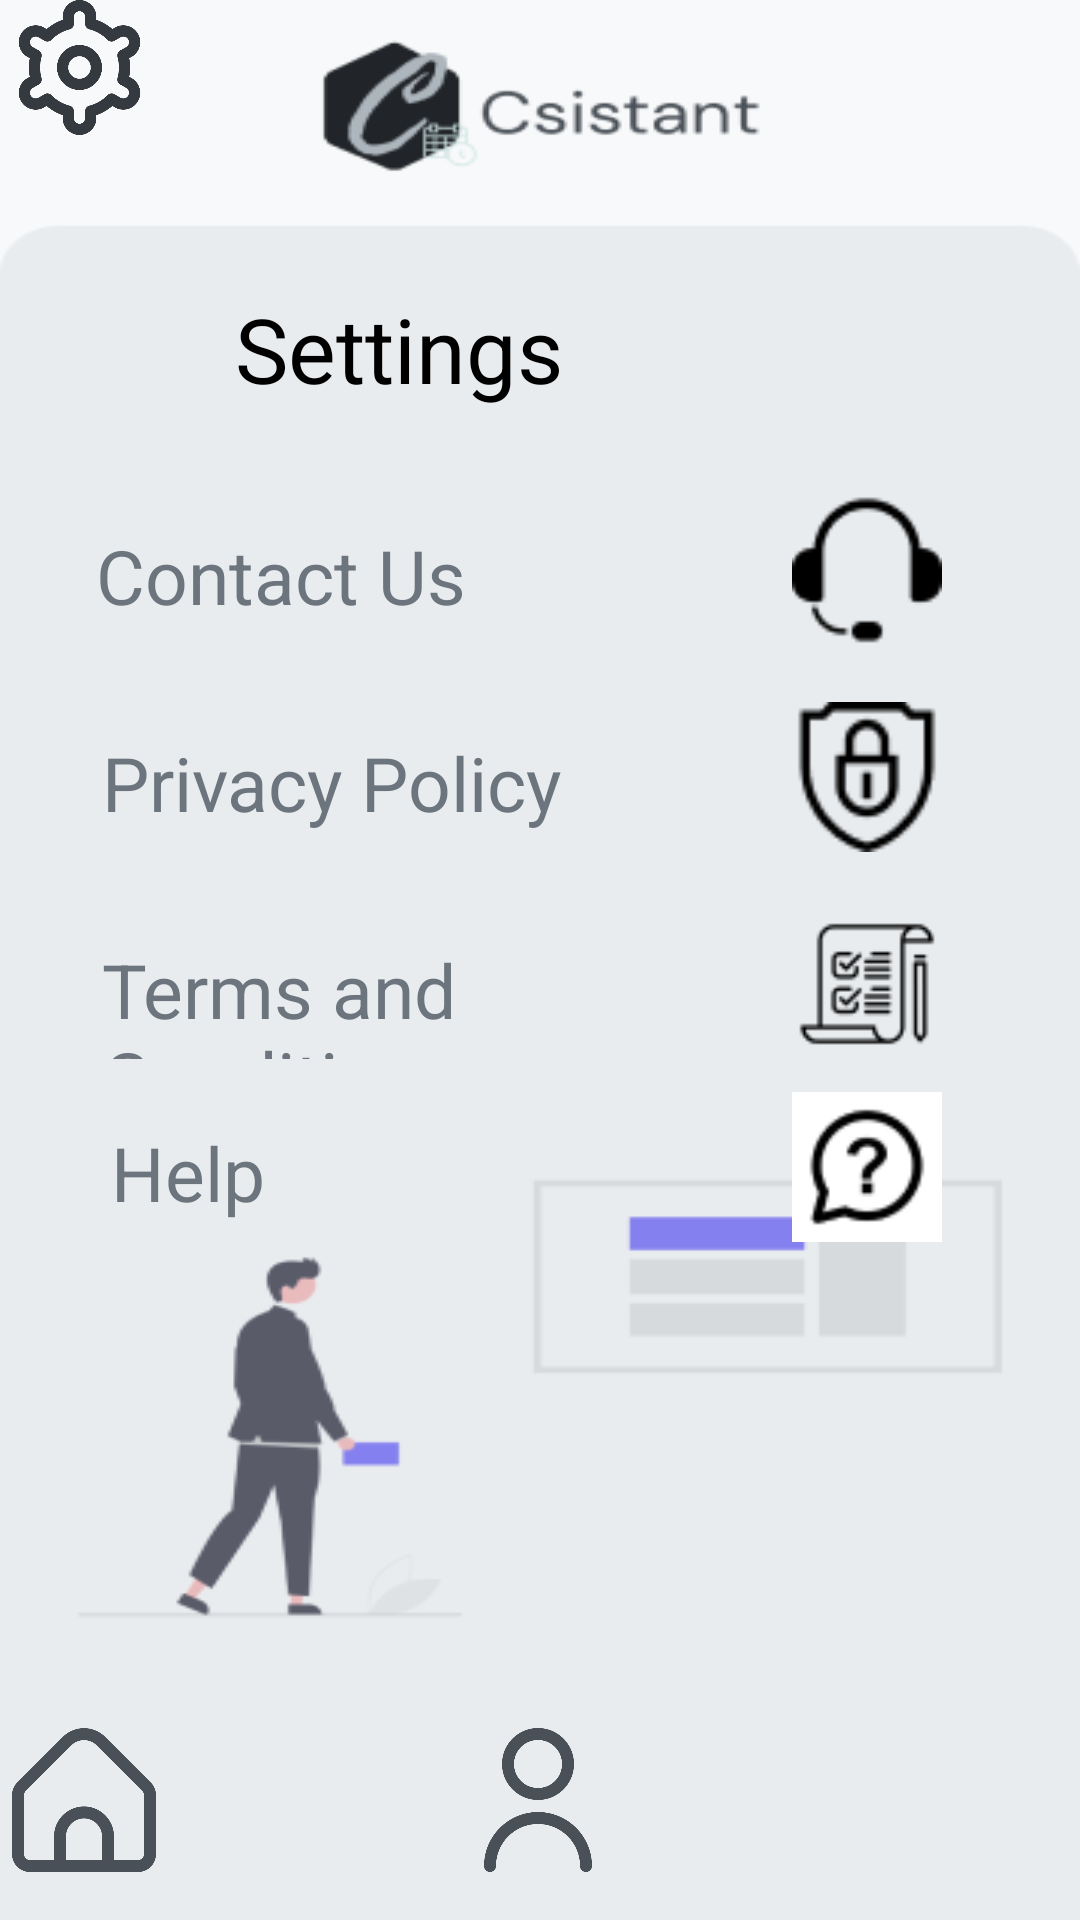

Produce the Android XML layout that renders to this screen, including the resource entries it uses.
<!-- AndroidManifest.xml: application theme Theme.Csistant -->
<!-- res/layout/activity_setting.xml -->
<?xml version="1.0" encoding="utf-8"?>
<androidx.constraintlayout.widget.ConstraintLayout xmlns:android="http://schemas.android.com/apk/res/android"
    xmlns:app="http://schemas.android.com/apk/res-auto"
    xmlns:tools="http://schemas.android.com/tools"
    android:layout_width="match_parent"
    android:layout_height="match_parent"
    android:background="@drawable/createevent_background"
    tools:context=".Setting">

    <ImageButton
        android:id="@+id/userBut2"
        android:layout_width="48dp"
        android:layout_height="48dp"
        android:layout_marginBottom="16dp"
        android:background="@null"
        android:contentDescription="@null"
        android:onClick="gotoProfilePage"
        android:scaleType="fitXY"
        app:layout_constraintBottom_toBottomOf="parent"
        app:layout_constraintEnd_toEndOf="parent"
        app:layout_constraintHorizontal_bias="0.498"
        app:layout_constraintStart_toStartOf="parent"
        app:layout_constraintTop_toBottomOf="@+id/createBut"
        app:layout_constraintVertical_bias="0.972"
        app:srcCompat="@drawable/user"
        tools:ignore="SpeakableTextPresentCheck" />

    <ImageButton
        android:id="@+id/settingBut3"
        android:layout_width="50dp"
        android:layout_height="0dp"
        android:layout_marginEnd="4dp"
        android:layout_marginBottom="15dp"
        android:background="@null"
        android:contentDescription="@null"
        android:onClick="gotosettings"
        android:scaleType="fitXY"
        app:layout_constraintBottom_toBottomOf="parent"
        app:layout_constraintEnd_toEndOf="parent"
        app:layout_constraintHorizontal_bias="0.877"
        app:layout_constraintStart_toEndOf="@+id/userBut"
        app:layout_constraintTop_toBottomOf="@+id/imageView5"
        app:layout_constraintVertical_bias="0.972"
        app:srcCompat="@drawable/settings"
        tools:ignore="SpeakableTextPresentCheck" />

    <ImageButton
        android:id="@+id/homeBut3"
        android:layout_width="48dp"
        android:layout_height="48dp"
        android:layout_marginStart="4dp"
        android:layout_marginLeft="4dp"
        android:layout_marginBottom="16dp"
        android:background="@null"
        android:contentDescription="@null"
        android:onClick="gotohomescreen"
        android:scaleType="fitXY"
        app:layout_constraintBottom_toBottomOf="parent"

        app:layout_constraintEnd_toStartOf="@+id/userBut"
        app:layout_constraintHorizontal_bias="0.091"
        app:layout_constraintStart_toStartOf="parent"
        app:layout_constraintTop_toBottomOf="@+id/createBut"
        app:layout_constraintVertical_bias="0.972"
        app:srcCompat="@drawable/home"
        tools:ignore="OnClick,SpeakableTextPresentCheck,UnknownIdInLayout" />

    <TextView
        android:id="@+id/createEventText"
        android:layout_width="122dp"
        android:layout_height="0dp"
        android:layout_marginStart="15dp"
        android:layout_marginLeft="15dp"
        android:layout_marginTop="96dp"
        android:text="Settings"
        android:textAllCaps="false"
        android:textColor="@color/black"

        android:textSize="30dp"
        app:layout_constraintEnd_toEndOf="parent"
        app:layout_constraintHorizontal_bias="0.284"
        app:layout_constraintStart_toStartOf="parent"
        app:layout_constraintTop_toTopOf="parent"
        tools:ignore="UnknownIdInLayout" />

    <ImageView
        android:id="@+id/imageView"
        android:layout_width="53dp"
        android:layout_height="45dp"
        app:srcCompat="@drawable/settings"
        tools:ignore="MissingConstraints"
        tools:layout_editor_absoluteX="26dp"
        tools:layout_editor_absoluteY="96dp" />

    <TextView
        android:id="@+id/textView"
        android:layout_width="0dp"
        android:layout_height="40dp"
        android:layout_marginStart="32dp"
        android:layout_marginTop="174dp"
        android:layout_marginEnd="15dp"
        android:layout_marginBottom="28dp"

        android:text="Contact Us"
        android:textAllCaps="false"
        android:textColor="@color/grey"
        android:textSize="25dp"
        app:layout_constraintBottom_toTopOf="@+id/textView2"
        app:layout_constraintEnd_toEndOf="parent"
        app:layout_constraintEnd_toStartOf="@+id/imageView3"
        app:layout_constraintHorizontal_bias="0.144"
        app:layout_constraintStart_toStartOf="parent"
        app:layout_constraintTop_toTopOf="parent"
        tools:ignore="MissingConstraints" />


    <TextView
        android:id="@+id/textView2"
        android:layout_width="0dp"
        android:layout_height="40dp"
        android:layout_marginStart="34dp"
        android:layout_marginEnd="13dp"
        android:layout_marginBottom="28dp"
        android:text="Privacy Policy"
        android:textAllCaps="false"
        android:textColor="@color/grey"
        android:textSize="25dp"
        app:layout_constraintBottom_toTopOf="@+id/textView3"
        app:layout_constraintEnd_toEndOf="@+id/imageView4"
        app:layout_constraintEnd_toStartOf="@+id/imageView4"
        app:layout_constraintHorizontal_bias="0.0"
        app:layout_constraintStart_toStartOf="parent"
        app:layout_constraintTop_toBottomOf="@+id/textView"
        tools:ignore="MissingConstraints" />

    <TextView
        android:id="@+id/textView3"
        android:layout_width="0dp"
        android:layout_height="40dp"
        android:layout_marginStart="34dp"
        android:layout_marginEnd="13dp"
        android:layout_marginBottom="20dp"
        android:text="Terms and Condition"

        android:textAllCaps="false"
        android:textColor="@color/grey"
        android:textSize="25dp"
        app:layout_constraintBottom_toTopOf="@+id/textView4"
        app:layout_constraintEnd_toEndOf="@+id/textView4"
        app:layout_constraintEnd_toStartOf="@+id/imageView2"
        app:layout_constraintHorizontal_bias="0.0"
        app:layout_constraintStart_toStartOf="parent"
        app:layout_constraintTop_toBottomOf="@+id/textView2"
        tools:ignore="MissingConstraints" />

    <TextView
        android:id="@+id/textView4"
        android:layout_width="0dp"
        android:layout_height="40dp"
        android:layout_marginStart="37dp"
        android:layout_marginEnd="10dp"
        android:layout_marginBottom="304dp"
        android:text="Help"
        android:textAllCaps="false"
        android:textColor="@color/grey"
        android:textSize="25dp"
        app:layout_constraintBottom_toTopOf="@+id/settingBut3"
        app:layout_constraintEnd_toEndOf="parent"
        app:layout_constraintEnd_toStartOf="@+id/imageView5"
        app:layout_constraintHorizontal_bias="0.0"
        app:layout_constraintStart_toStartOf="parent"
        app:layout_constraintTop_toBottomOf="@+id/textView3"
        tools:ignore="MissingConstraints" />


    <ImageView
        android:id="@+id/imageView3"
        android:layout_width="50dp"
        android:layout_height="50dp"
        android:layout_marginTop="165dp"

        android:layout_marginEnd="46dp"
        android:layout_marginBottom="19dp"
        android:onClick="gotocontactus"
        app:layout_constraintBottom_toTopOf="@+id/imageView4"
        app:layout_constraintEnd_toEndOf="parent"
        app:layout_constraintStart_toEndOf="@+id/textView"
        app:layout_constraintTop_toTopOf="parent"
        app:srcCompat="@drawable/support"
        tools:ignore="MissingConstraints" />

    <ImageView
        android:id="@+id/imageView4"
        android:layout_width="50dp"
        android:layout_height="50dp"
        android:layout_marginEnd="46dp"

        android:layout_marginBottom="19dp"
        android:onClick="gotoprivacypolicy"
        app:layout_constraintBottom_toTopOf="@+id/imageView2"
        app:layout_constraintEnd_toEndOf="parent"
        app:layout_constraintStart_toEndOf="@+id/textView2"
        app:layout_constraintTop_toBottomOf="@+id/imageView3"
        app:srcCompat="@drawable/privacy"
        tools:ignore="MissingConstraints" />

    <ImageView
        android:id="@+id/imageView2"
        android:layout_width="50dp"
        android:layout_height="50dp"
        android:layout_marginEnd="46dp"

        android:layout_marginBottom="11dp"
        android:onClick="gototermsnc"
        app:layout_constraintBottom_toTopOf="@+id/imageView5"
        app:layout_constraintEnd_toEndOf="parent"
        app:layout_constraintStart_toEndOf="@+id/textView3"
        app:layout_constraintTop_toBottomOf="@+id/imageView4"
        app:srcCompat="@drawable/tc"
        tools:ignore="MissingConstraints" />

    <ImageView
        android:id="@+id/imageView5"
        android:layout_width="50dp"
        android:layout_height="50dp"
        android:layout_marginEnd="46dp"
        android:layout_marginBottom="305dp"
        android:onClick="gotohelp"
        app:layout_constraintBottom_toTopOf="@+id/settingBut3"
        app:layout_constraintEnd_toEndOf="parent"
        app:layout_constraintStart_toEndOf="@+id/textView4"
        app:layout_constraintTop_toBottomOf="@+id/imageView2"
        app:srcCompat="@drawable/help"
        tools:ignore="MissingConstraints" />


</androidx.constraintlayout.widget.ConstraintLayout>
<!-- resources referenced by this layout -->
<resources>
  <color name="black">#FF000000</color>
  <color name="grey">#6c757d</color>
  <!-- drawable createevent_background: png bitmap (drawable-v24, 14714 bytes) -->
  <!-- drawable help: png bitmap (drawable, 1901 bytes) -->
  <!-- drawable home: png bitmap (drawable-v24, 24854 bytes) -->
  <!-- drawable privacy: png bitmap (drawable, 996 bytes) -->
  <!-- drawable settings: png bitmap (drawable-v24, 57946 bytes) -->
  <!-- drawable support: png bitmap (drawable, 824 bytes) -->
  <!-- drawable tc: png bitmap (drawable, 1340 bytes) -->
  <!-- drawable user: png bitmap (drawable-v24, 38549 bytes) -->
  <style name="Theme.Csistant" parent="Theme.MaterialComponents.DayNight.NoActionBar">
          
          <item name="colorPrimary">@color/grey</item>
          <item name="colorPrimaryVariant">@color/grey_white</item>
          <item name="colorOnPrimary">@color/black_grey</item>
          
          <item name="colorSecondary">@color/grey</item>
          <item name="colorSecondaryVariant">@color/grey_white</item>
          <item name="colorOnSecondary">@color/black_grey</item>
          
          <item name="android:statusBarColor" tools:targetApi="l">?attr/colorPrimaryVariant</item>
          
      </style>
  <color name="grey_white">#adb5bd</color>
  <color name="black_grey">#343a40</color>
</resources>
